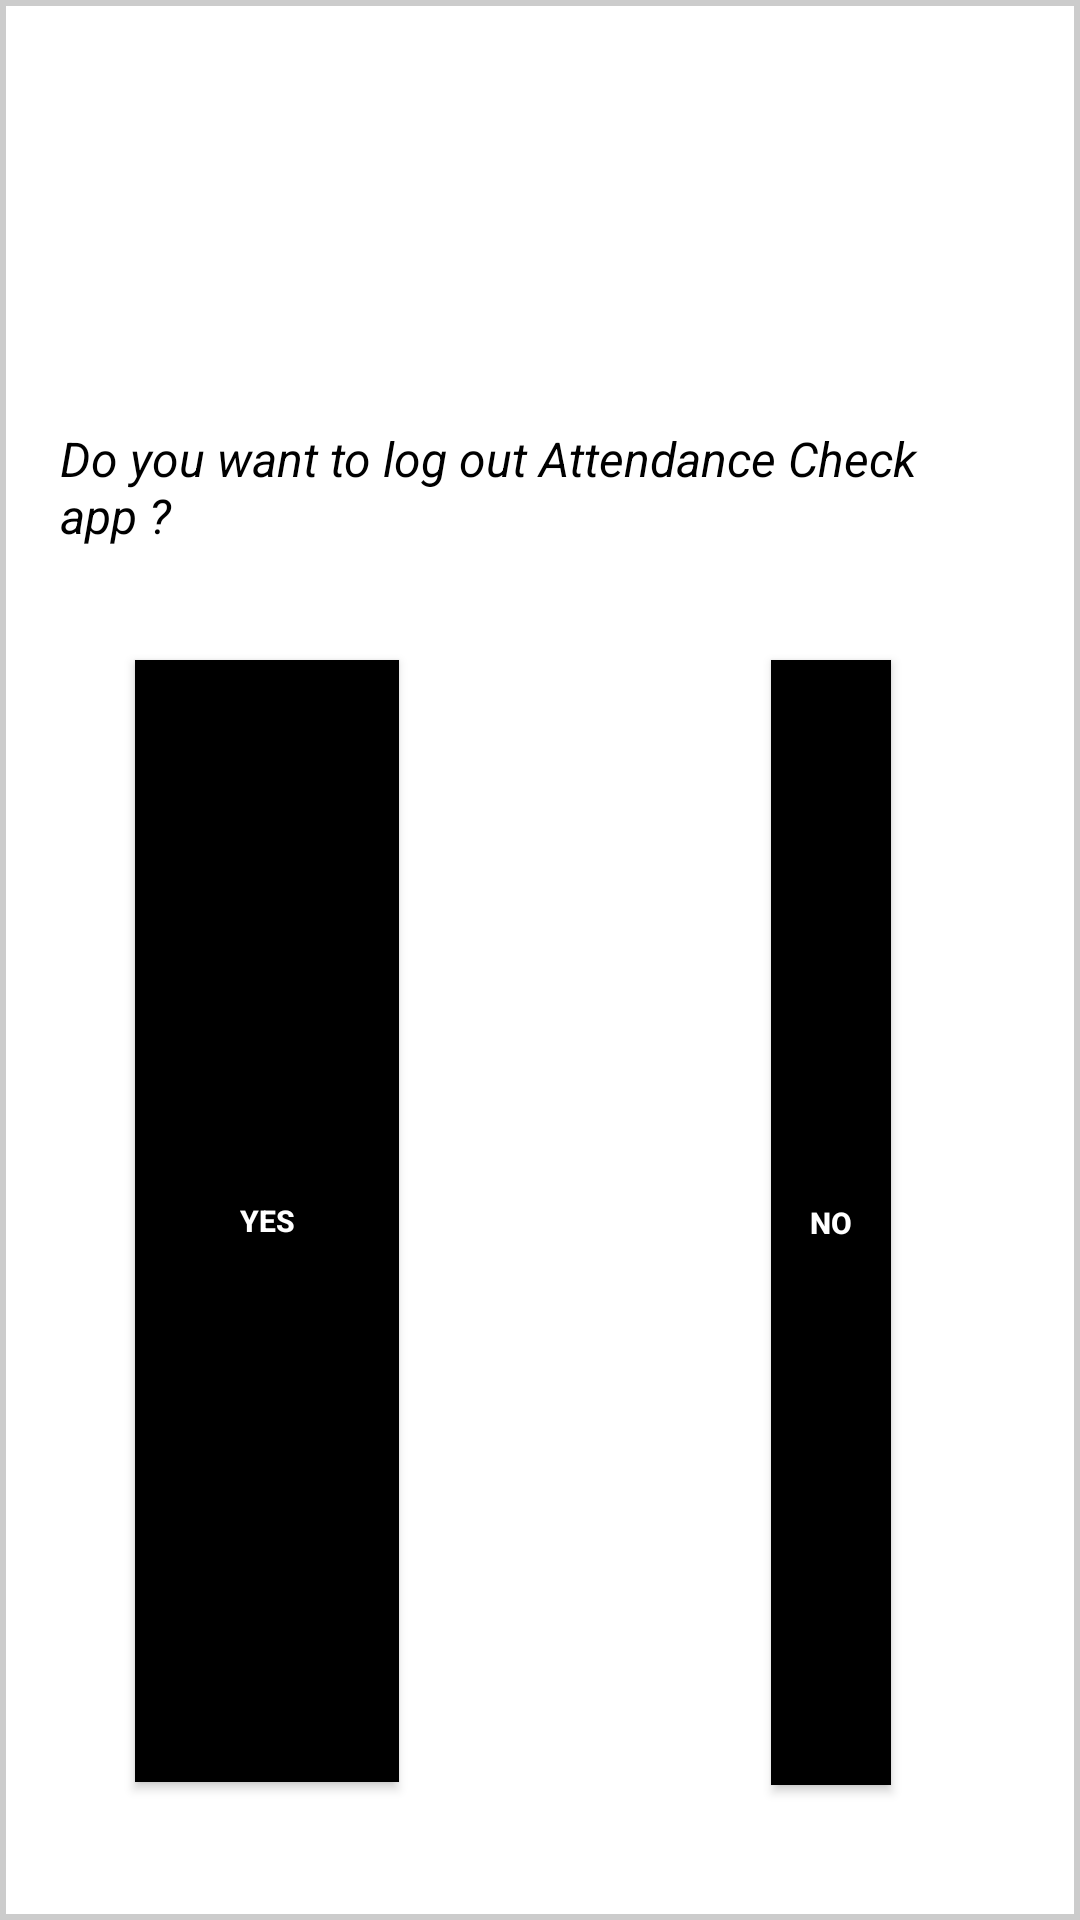

Reconstruct the res/layout file that produces this screen, plus the resources it refers to.
<!-- AndroidManifest.xml: application theme Theme.CheckAttendance -->
<!-- res/layout/activity_log_out.xml -->
<?xml version="1.0" encoding="utf-8"?>
<RelativeLayout xmlns:android="http://schemas.android.com/apk/res/android"
    android:layout_width="400dp"
    android:layout_height="300dp"
    android:layout_gravity="center"
    android:background="@drawable/customborder">

    <TextView
        android:id="@+id/txtCustomDialogTitle"
        android:layout_width="224dp"
        android:layout_height="57dp"
        android:layout_alignParentStart="true"
        android:layout_alignParentBottom="true"
        android:layout_marginStart="10dp"
        android:layout_marginBottom="196dp"
        android:drawableLeft="@drawable/check_out"
        android:gravity="center"
        android:paddingRight="100dp"
        android:text="Log Out"
        android:textColor="@color/black"
        android:textSize="20sp"
        android:textStyle="bold" />

    <TextView
        android:id="@+id/txtCustomDialogMessage"
        android:layout_width="353dp"
        android:layout_height="67dp"
        android:layout_alignParentStart="true"
        android:layout_alignParentTop="true"
        android:layout_alignParentEnd="true"
        android:layout_alignParentBottom="true"
        android:layout_marginStart="10dp"
        android:layout_marginTop="132dp"
        android:layout_marginEnd="27dp"
        android:layout_marginBottom="92dp"
        android:text="Do you want to log out Attendance Check app ?"
        android:textColor="@color/black"
        android:textSize="16sp"
        android:textStyle="italic" />

    <Button
        android:id="@+id/btnCustomDialogNo"
        android:layout_width="90dp"
        android:layout_height="45dp"
        android:layout_alignParentStart="true"
        android:layout_alignParentTop="true"
        android:layout_alignParentEnd="true"
        android:layout_alignParentBottom="true"
        android:layout_marginStart="247dp"
        android:layout_marginLeft="370dp"
        android:layout_marginTop="210dp"
        android:layout_marginEnd="53dp"
        android:layout_marginBottom="35dp"
        android:background="@color/black"
        android:text="No"
        android:textColor="@color/white"
        android:textSize="10sp"
        android:textStyle="bold" />

    <Button
        android:id="@+id/btnCustomDialogYes"
        android:layout_width="wrap_content"
        android:layout_height="44dp"
        android:layout_alignParentStart="true"
        android:layout_alignParentTop="true"
        android:layout_alignParentBottom="true"
        android:layout_marginStart="35dp"
        android:layout_marginLeft="120dp"
        android:layout_marginTop="210dp"
        android:layout_marginBottom="36dp"
        android:background="@color/black"
        android:text="Yes"
        android:textColor="@color/white"
        android:textSize="10sp"
        android:textStyle="bold" />

</RelativeLayout>
<!-- resources referenced by this layout -->
<resources>
  <color name="black">#FF000000</color>
  <color name="white">#FFFFFFFF</color>
  <!-- drawable customborder (drawable) -->
  <?xml version="1.0" encoding="UTF-8"?>
  <shape xmlns:android="http://schemas.android.com/apk/res/android" android:shape="rectangle">
  
      
      <padding android:left="10dp" android:right="10dp" android:top="10dp" android:bottom="10dp"/>
      <stroke android:width="2dp" android:color="#CCCCCC"/>
      <solid
          android:color="@color/white">
      </solid>
  
  </shape>
  <style name="Theme.CheckAttendance" parent="Theme.AppCompat.NoActionBar" />
</resources>
